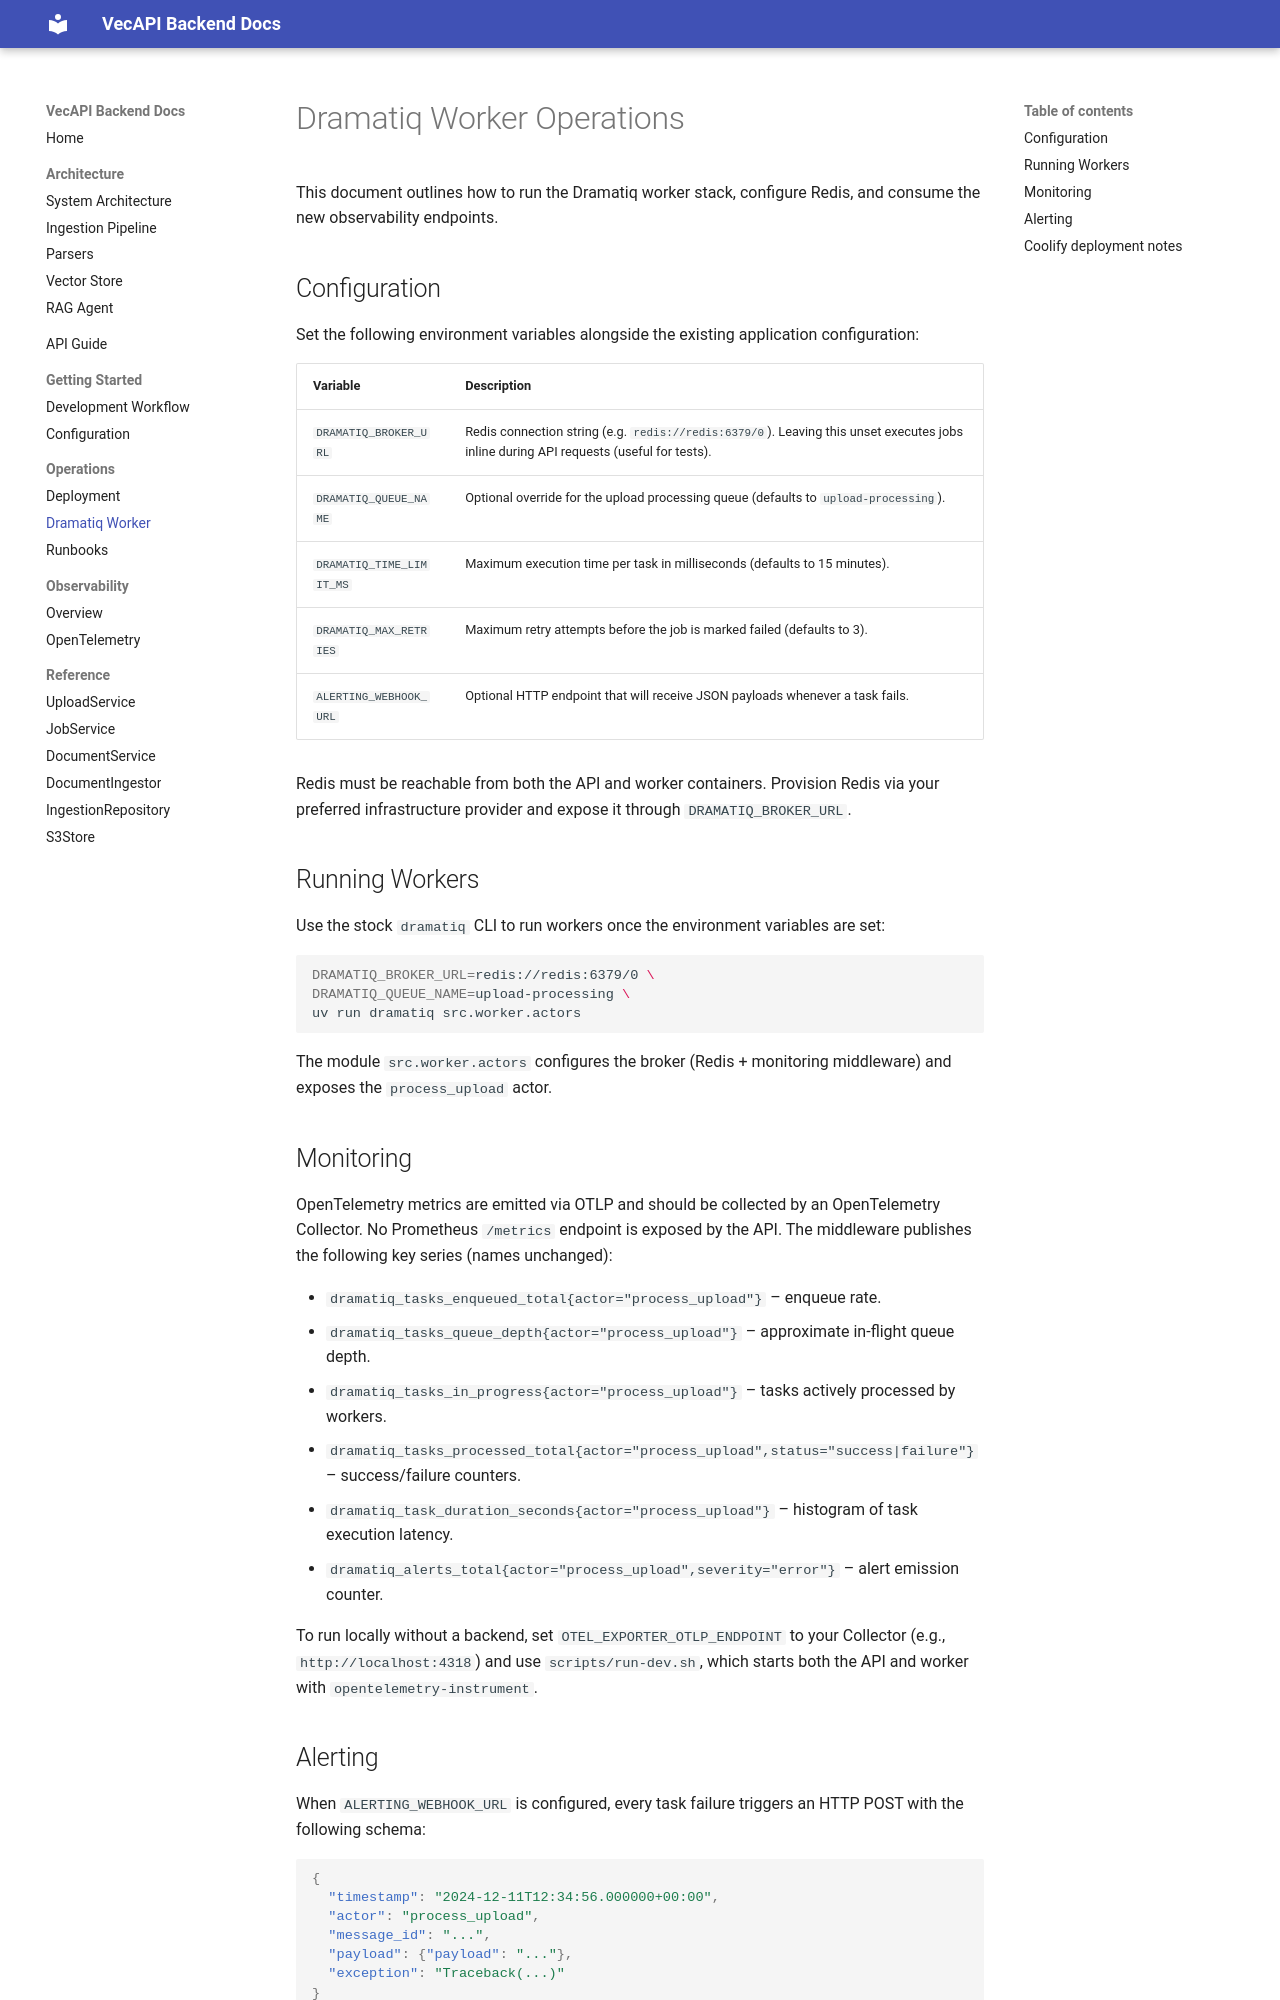

repository: thwolter/vectra · page: operations/dramatiq/index.html · generator: mkdocs

# Dramatiq Worker Operations

This document outlines how to run the Dramatiq worker stack, configure Redis, and consume the new observability endpoints.

## Configuration

Set the following environment variables alongside the existing application configuration:

| Variable | Description |
| --- | --- |
| `DRAMATIQ_BROKER_URL` | Redis connection string (e.g. `redis://redis:6379/0`). Leaving this unset executes jobs inline during API requests (useful for tests). |
| `DRAMATIQ_QUEUE_NAME` | Optional override for the upload processing queue (defaults to `upload-processing`). |
| `DRAMATIQ_TIME_LIMIT_MS` | Maximum execution time per task in milliseconds (defaults to 15 minutes). |
| `DRAMATIQ_MAX_RETRIES` | Maximum retry attempts before the job is marked failed (defaults to 3). |
| `ALERTING_WEBHOOK_URL` | Optional HTTP endpoint that will receive JSON payloads whenever a task fails. |

Redis must be reachable from both the API and worker containers. Provision Redis via your preferred infrastructure provider and expose it through `DRAMATIQ_BROKER_URL`.

## Running Workers

Use the stock `dramatiq` CLI to run workers once the environment variables are set:

```bash
DRAMATIQ_BROKER_URL=redis://redis:6379/0 \
DRAMATIQ_QUEUE_NAME=upload-processing \
dramatiq app.worker.actors
```

The module `app.worker.actors` auto-configures the broker (Redis + monitoring middleware) and exposes the `process_upload` actor.

## Monitoring

OpenTelemetry metrics are emitted via OTLP and should be collected by an OpenTelemetry Collector. No Prometheus `/metrics` endpoint is exposed by the API. The middleware publishes the following key series (names unchanged):

- `dramatiq_tasks_enqueued_total{actor="process_upload"}` – enqueue rate.
- `dramatiq_tasks_queue_depth{actor="process_upload"}` – approximate in-flight queue depth.
- `dramatiq_tasks_in_progress{actor="process_upload"}` – tasks actively processed by workers.
- `dramatiq_tasks_processed_total{actor="process_upload",status="success|failure"}` – success/failure counters.
- `dramatiq_task_duration_seconds{actor="process_upload"}` – histogram of task execution latency.
- `dramatiq_alerts_total{actor="process_upload",severity="error"}` – alert emission counter.

To run locally without a backend, set `OTEL_EXPORTER_OTLP_ENDPOINT` to your Collector (e.g., `http://localhost:4318`) and use `scripts/run-dev.sh`, which starts both the API and worker with `opentelemetry-instrument`.
